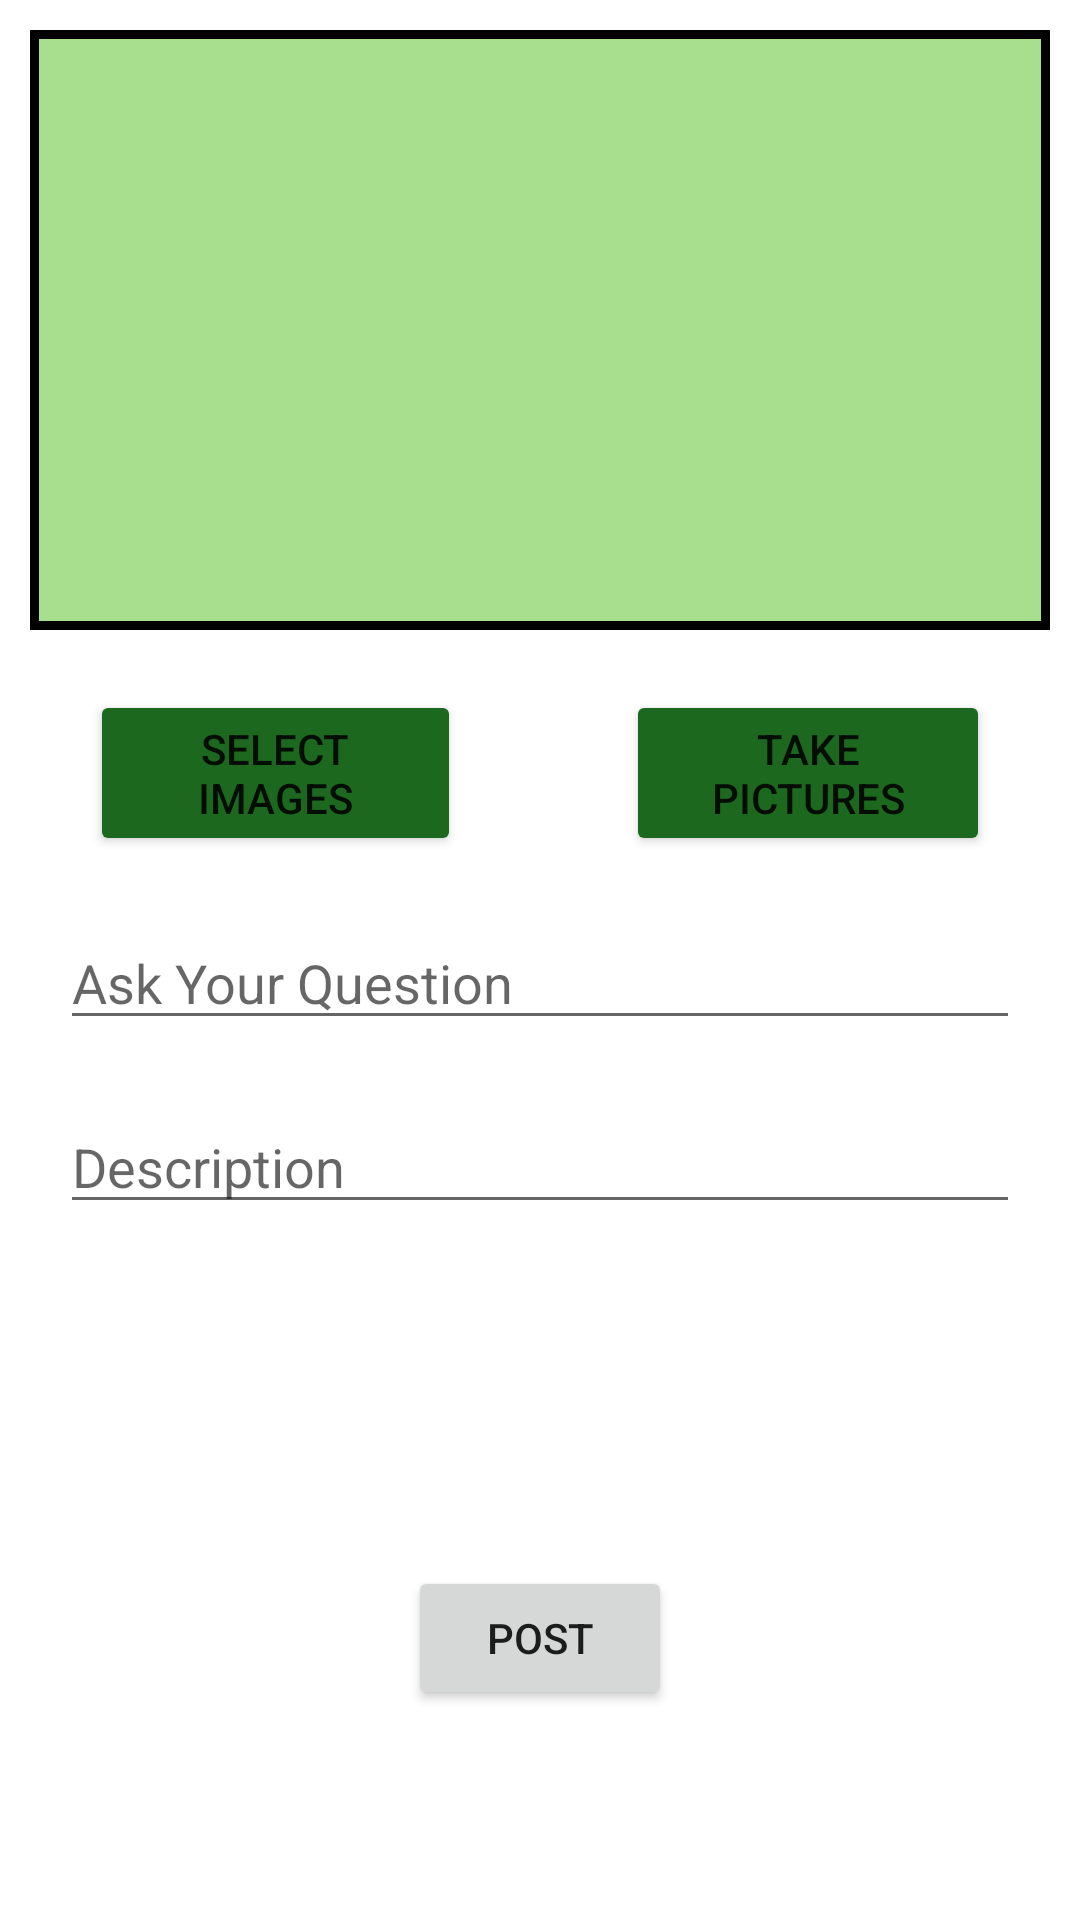

Layout XML and referenced resources for this Android screen:
<!-- AndroidManifest.xml: application theme Theme.FasalDoctor -->
<!-- res/layout/activity_feed_post.xml -->
<?xml version="1.0" encoding="utf-8"?>
<RelativeLayout 
    xmlns:android="http://schemas.android.com/apk/res/android"
    xmlns:app="http://schemas.android.com/apk/res-auto"
    xmlns:tools="http://schemas.android.com/tools"
    android:layout_width="match_parent"
    android:layout_height="match_parent"
    tools:context=".activity.FeedPostActivity"
    android:background="@color/white">

    <ImageView
        android:id="@+id/imgView_feed_post"
        android:layout_width="match_parent"
        android:layout_height="200dp"
        android:src="@drawable/vector_add"
        android:background="@drawable/bg_reg_layout"
        android:layout_margin="10dp"
        android:padding="5sp"/>

    <LinearLayout
        android:id="@+id/linear_post"
        android:layout_below="@+id/imgView_feed_post"
        android:layout_width="match_parent"
        android:layout_height="wrap_content">


        <Button
            android:layout_marginTop="10dp"
            android:id="@+id/select_image_post"
            android:layout_width="wrap_content"
            android:layout_height="wrap_content"
            android:layout_weight="50"
            android:layout_marginStart="30dp"
            android:layout_marginEnd="30dp"
            android:text="Select Images"
            android:backgroundTint="@color/actioncolor"
            />

        <Button
            android:id="@+id/open_camera_post"
            android:layout_marginTop="10dp"
            android:layout_width="wrap_content"
            android:layout_height="wrap_content"
            android:layout_weight="50"
            android:layout_marginStart="25dp"
            android:layout_marginEnd="30dp"
            android:text="Take Pictures"
            android:backgroundTint="@color/actioncolor"
            />

    </LinearLayout>

    <EditText
        android:id="@+id/post_text_Q"
        android:layout_marginTop="20dp"
        android:layout_width="match_parent"
        android:layout_height="wrap_content"
        android:layout_below="@+id/linear_post"
        android:hint="Ask Your Question"
        android:maxLines="3"
        android:layout_marginStart="20dp"
        android:layout_marginEnd="20dp"/>

    <EditText
        android:id="@+id/post_text_Desc"
        android:layout_marginTop="20dp"
        android:layout_width="match_parent"
        android:layout_height="wrap_content"
        android:layout_below="@+id/post_text_Q"
        android:hint="Description"
        android:maxLines="10"
        android:layout_marginStart="20dp"
        android:layout_marginEnd="20dp"/>


    <Button
        android:id="@+id/btn_send_post"
        android:layout_width="wrap_content"
        android:layout_height="wrap_content"
        android:text="POST"
        android:layout_alignParentBottom="true"
        android:layout_centerHorizontal="true"
        android:layout_marginBottom="70dp"
        />

    <ProgressBar
        android:id="@+id/feed_post_progressBar"
        android:layout_width="wrap_content"
        android:layout_height="wrap_content"
        android:layout_alignParentBottom="true"
        android:layout_centerHorizontal="true"
        android:layout_marginBottom="70dp"
        android:visibility="gone"/>

</RelativeLayout>
<!-- resources referenced by this layout -->
<resources>
  <color name="actioncolor">#1B681E</color>
  <color name="white">#FFFFFFFF</color>
  <!-- drawable bg_reg_layout (drawable) -->
  <?xml version="1.0" encoding="utf-8"?>
  <shape
      xmlns:android="http://schemas.android.com/apk/res/android">
  
      <solid
          android:color="#A8DF8E"/>
  
      <stroke
          android:width="3dp"/>
  
      <padding
          android:top="20dp"/>
  
  
  </shape>
  <style name="Theme.FasalDoctor" parent="Base.Theme.FasalDoctor" />
  <style name="Base.Theme.FasalDoctor" parent="Theme.AppCompat.Light.NoActionBar">
          <item name="titleTextColor">@color/actioncolor</item>
          
          
      </style>
</resources>
